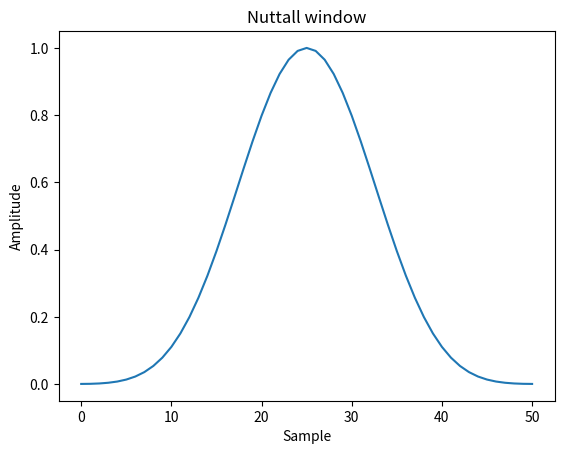
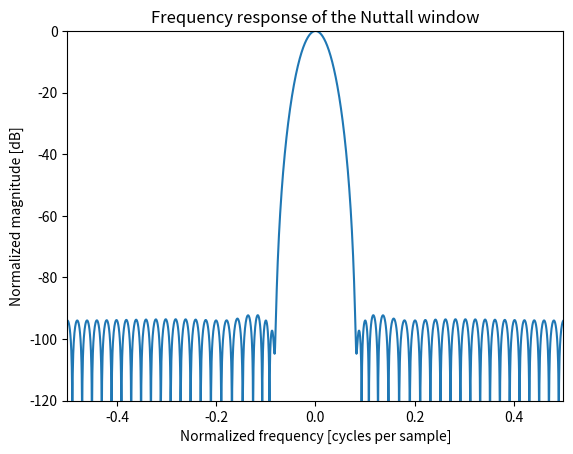

Reproduce these figures in Python, in order.
import numpy as np
from scipy import signal
from scipy.fft import fft, fftshift
import matplotlib.pyplot as plt

window = signal.windows.nuttall(51)
plt.plot(window)
plt.title("Nuttall window")
plt.ylabel("Amplitude")
plt.xlabel("Sample")

plt.figure()
A = fft(window, 2048) / (len(window)/2.0)
freq = np.linspace(-0.5, 0.5, len(A))
response = 20 * np.log10(np.abs(fftshift(A / abs(A).max())))
plt.plot(freq, response)
plt.axis([-0.5, 0.5, -120, 0])
plt.title("Frequency response of the Nuttall window")
plt.ylabel("Normalized magnitude [dB]")
plt.xlabel("Normalized frequency [cycles per sample]")